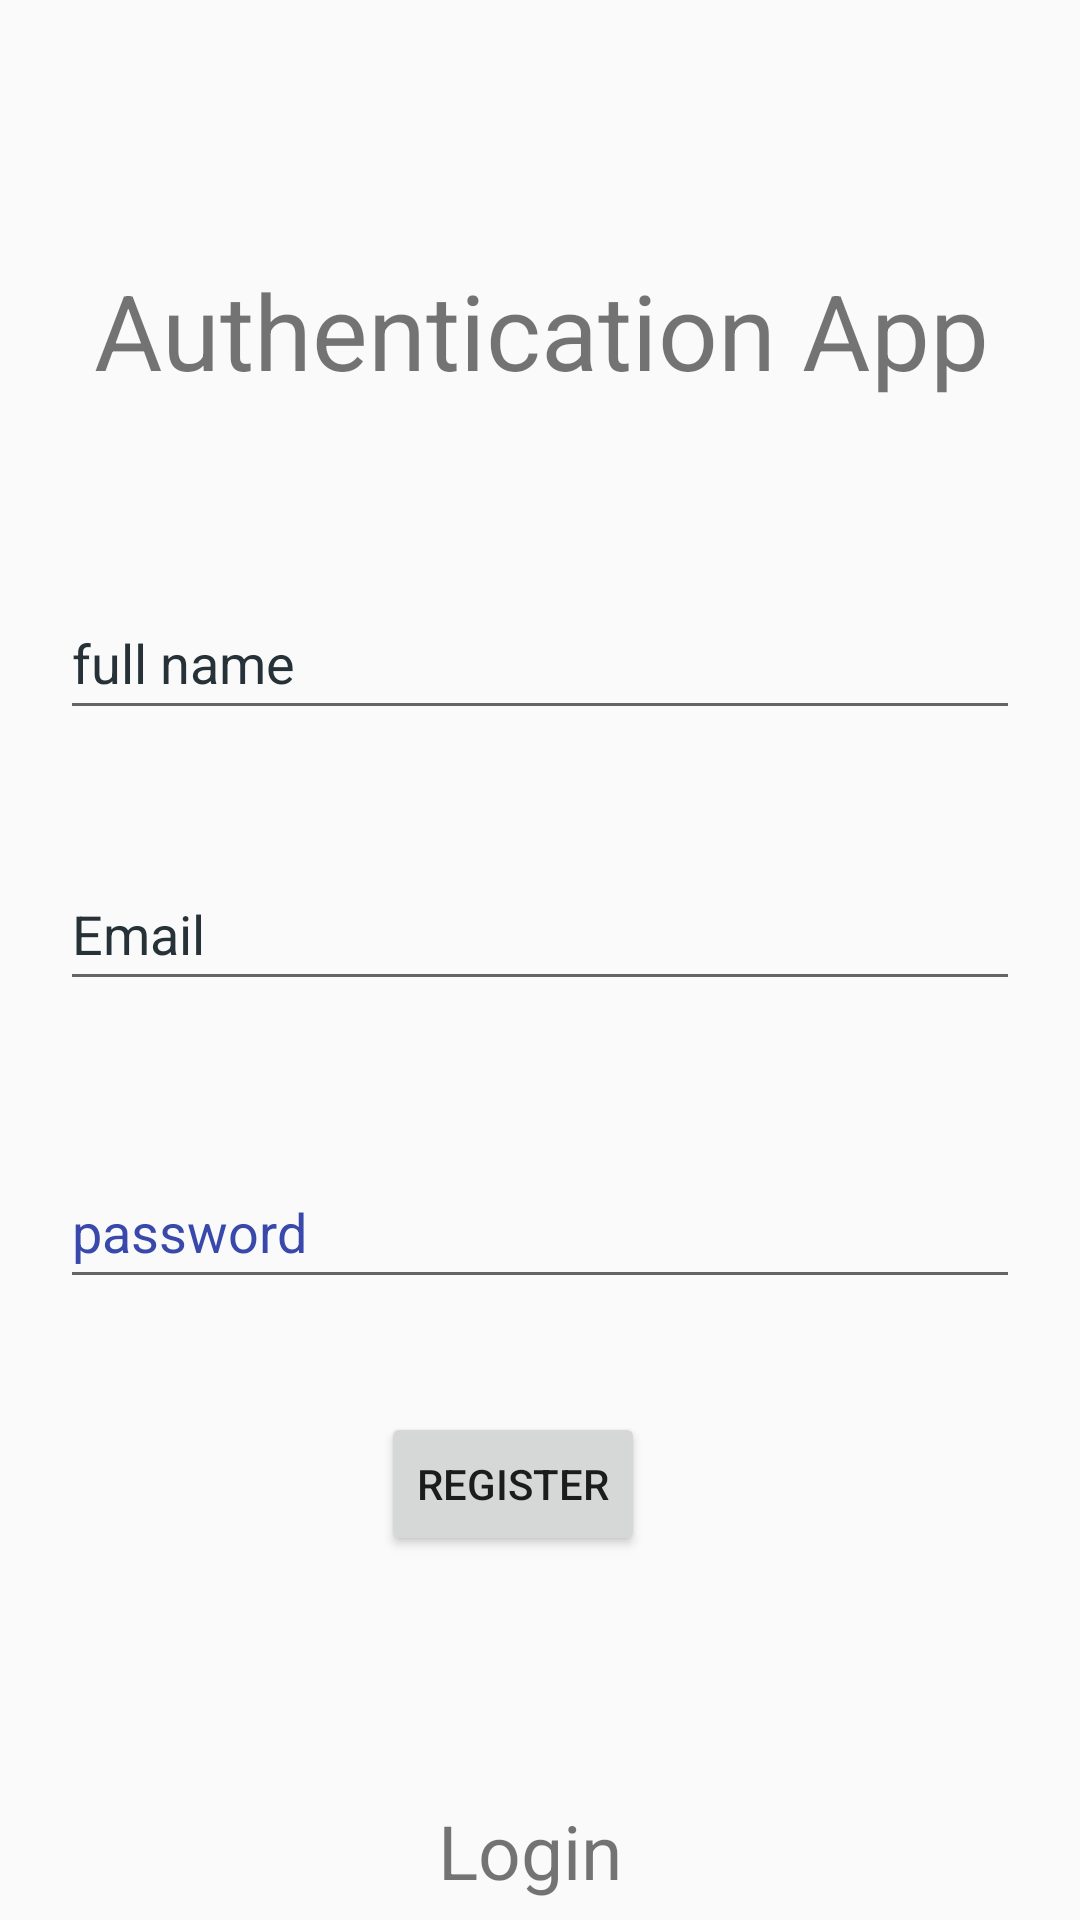

Write the Android layout XML for this screen, with the resource values it uses.
<!-- AndroidManifest.xml: application theme Theme.Authentication_Application -->
<!-- res/layout/activity_registring.xml -->
<?xml version="1.0" encoding="utf-8"?>
<androidx.constraintlayout.widget.ConstraintLayout xmlns:android="http://schemas.android.com/apk/res/android"
    xmlns:app="http://schemas.android.com/apk/res-auto"
    xmlns:tools="http://schemas.android.com/tools"
    android:layout_width="match_parent"
    android:layout_height="match_parent"
    android:background="@drawable/background"
    tools:context=".Registring">

    <TextView
        android:id="@+id/textView"
        android:layout_width="wrap_content"
        android:layout_height="wrap_content"
        android:layout_marginStart="20dp"
        android:layout_marginEnd="20dp"
        android:text="@string/authentication"
        android:textSize="35sp"
        app:layout_constraintBottom_toBottomOf="parent"
        app:layout_constraintEnd_toEndOf="parent"
        app:layout_constraintHorizontal_bias="0.532"
        app:layout_constraintStart_toStartOf="parent"
        app:layout_constraintTop_toTopOf="parent"
        app:layout_constraintVertical_bias="0.146" />

    <EditText
        android:id="@+id/full_name"
        android:layout_width="0dp"
        android:layout_height="wrap_content"
        android:layout_marginStart="20dp"
        android:layout_marginEnd="20dp"
        android:ems="10"
        android:hint="full name"
        android:inputType="textPersonName"
        android:minHeight="48dp"
        android:textColorHint="#263238"
        app:layout_constraintBottom_toBottomOf="parent"
        app:layout_constraintEnd_toEndOf="parent"
        app:layout_constraintHorizontal_bias="0.447"
        app:layout_constraintStart_toStartOf="parent"
        app:layout_constraintTop_toBottomOf="@+id/textView"
        app:layout_constraintVertical_bias="0.135" />

    <EditText
        android:id="@+id/email_register"
        android:layout_width="0dp"
        android:layout_height="wrap_content"
        android:layout_marginStart="20dp"
        android:layout_marginEnd="20dp"
        android:ems="10"
        android:hint="Email"
        android:inputType="textEmailAddress"
        android:minHeight="48dp"
        android:textColorHint="#263238"
        app:layout_constraintBottom_toBottomOf="parent"
        app:layout_constraintEnd_toEndOf="parent"
        app:layout_constraintHorizontal_bias="0.447"
        app:layout_constraintStart_toStartOf="parent"
        app:layout_constraintTop_toBottomOf="@+id/full_name"
        app:layout_constraintVertical_bias="0.121" />

    <EditText
        android:id="@+id/password_register"
        android:layout_width="0dp"
        android:layout_height="wrap_content"
        android:layout_marginStart="20dp"
        android:layout_marginEnd="20dp"
        android:ems="10"
        android:hint="password"
        android:inputType="textPassword"
        android:minHeight="48dp"
        android:textColorHint="#3949AB"
        app:layout_constraintBottom_toBottomOf="parent"
        app:layout_constraintEnd_toEndOf="parent"
        app:layout_constraintHorizontal_bias="1.0"
        app:layout_constraintStart_toStartOf="parent"
        app:layout_constraintTop_toBottomOf="@+id/email_register"
        app:layout_constraintVertical_bias="0.199" />

    <Button
        android:id="@+id/register_btn"
        android:layout_width="wrap_content"
        android:layout_height="wrap_content"
        android:text="register"
        app:layout_constraintBottom_toBottomOf="parent"
        app:layout_constraintEnd_toEndOf="parent"
        app:layout_constraintHorizontal_bias="0.467"
        app:layout_constraintStart_toStartOf="parent"
        app:layout_constraintTop_toBottomOf="@+id/password_register"
        app:layout_constraintVertical_bias="0.237" />

    <ProgressBar
        android:id="@+id/progressBar_register"
        style="?android:attr/progressBarStyle"
        android:layout_width="wrap_content"
        android:layout_height="wrap_content"
        android:visibility="invisible"
        app:layout_constraintBottom_toBottomOf="parent"
        app:layout_constraintEnd_toEndOf="parent"
        app:layout_constraintHorizontal_bias="0.471"
        app:layout_constraintStart_toStartOf="parent"
        app:layout_constraintTop_toBottomOf="@+id/register_btn"
        app:layout_constraintVertical_bias="0.321" />

    <TextView
        android:id="@+id/login_text"
        android:layout_width="wrap_content"
        android:layout_height="wrap_content"
        android:text="Login"
        android:textSize="25sp"
        app:layout_constraintBottom_toBottomOf="parent"
        app:layout_constraintEnd_toEndOf="parent"
        app:layout_constraintHorizontal_bias="0.489"
        app:layout_constraintStart_toStartOf="parent"
        app:layout_constraintTop_toBottomOf="@+id/progressBar_register"
        app:layout_constraintVertical_bias="0.6" />

</androidx.constraintlayout.widget.ConstraintLayout>
<!-- resources referenced by this layout -->
<resources>
  <string name="authentication">Authentication App</string>
  <style name="Theme.Authentication_Application" parent="Theme.AppCompat.Light.DarkActionBar">
          
          <item name="colorPrimary">@color/purple_500</item>
          <item name="colorPrimaryDark">@color/purple_700</item>
          <item name="colorAccent">@color/teal_200</item>
          
      </style>
  <!-- not gathered from this repository: default colours our renderer supplied (Android Studio template values) -->
  <color name="purple_500">#FF6200EE</color>
  <color name="purple_700">#FF3700B3</color>
  <color name="teal_200">#FF03DAC5</color>
</resources>
